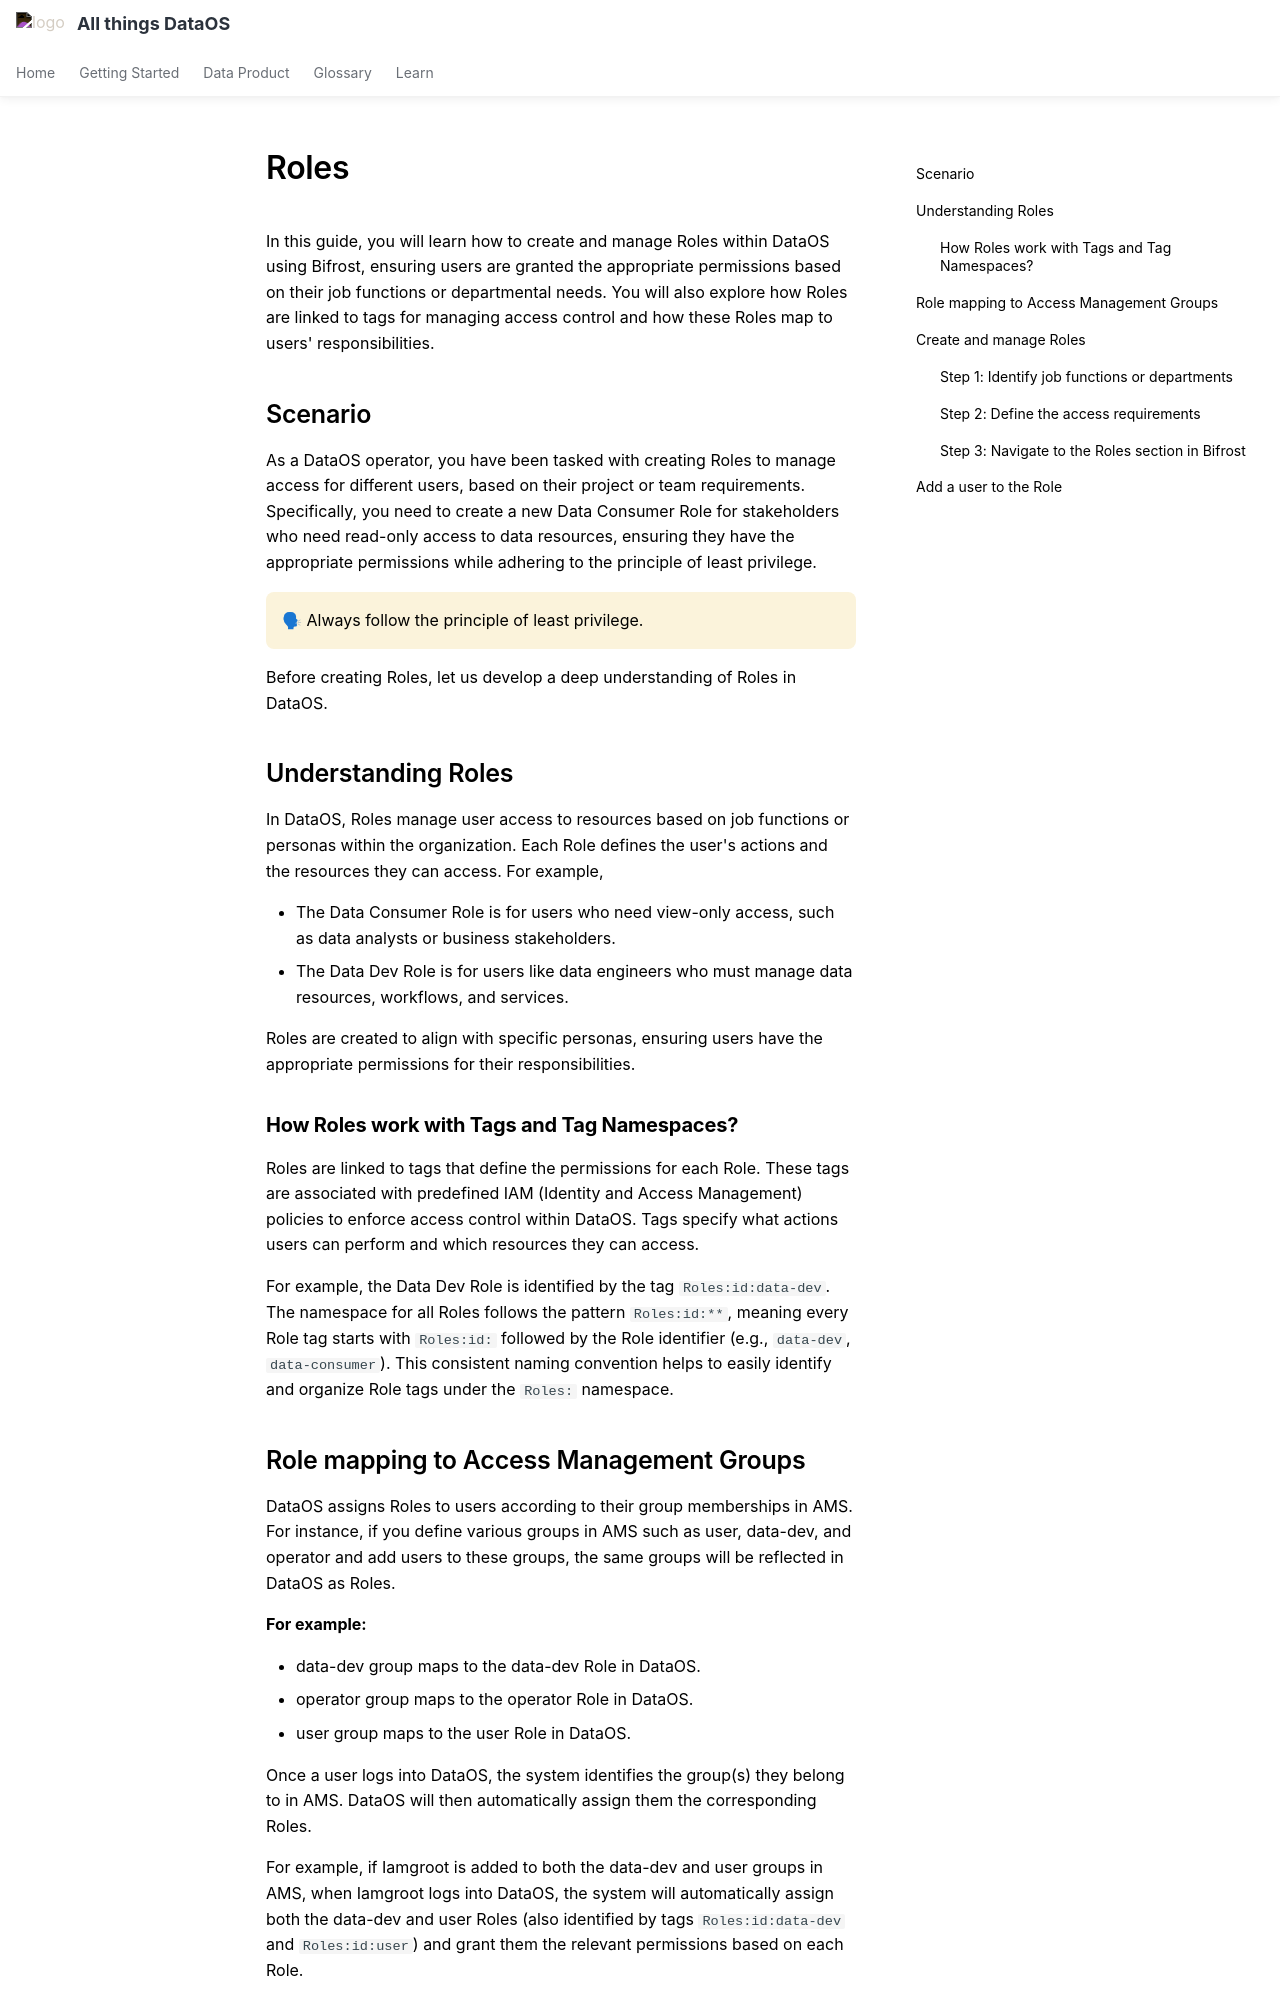

repository: moderndatacompany/dataos.info · page: learn/operator_learn_track/access_control/roles/index.html · generator: mkdocs

# Roles

In this guide, you will learn how to create and manage Roles within DataOS using Bifrost, ensuring users are granted the appropriate permissions based on their job functions or departmental needs. You will also explore how Roles are linked to tags for managing access control and how these Roles map to users' responsibilities.

## Scenario

As a DataOS operator, you have been tasked with creating Roles to manage access for different users, based on their project or team requirements. Specifically, you need to create a new Data Consumer Role for stakeholders who need read-only access to data resources, ensuring they have the appropriate permissions while adhering to the principle of least privilege.

<aside class="callout">
🗣 Always follow the principle of least privilege.
</aside>

Before creating Roles, let us develop a deep understanding of Roles in DataOS.

## Understanding Roles

In DataOS, Roles manage user access to resources based on job functions or personas within the organization. Each Role defines the user's actions and the resources they can access. For example,

- The Data Consumer Role is for users who need view-only access, such as data analysts or business stakeholders.
- The Data Dev Role is for users like data engineers who must manage data resources, workflows, and services.

Roles are created to align with specific personas, ensuring users have the appropriate permissions for their responsibilities.

### **How Roles work with Tags and Tag Namespaces?**

Roles are linked to tags that define the permissions for each Role. These tags are associated with predefined IAM (Identity and Access Management) policies to enforce access control within DataOS. Tags specify what actions users can perform and which resources they can access.

For example, the Data Dev Role is identified by the tag `Roles:id:data-dev`. The namespace for all Roles follows the pattern `Roles:id:**`, meaning every Role tag starts with `Roles:id:` followed by the Role identifier (e.g., `data-dev`, `data-consumer`). This consistent naming convention helps to easily identify and organize Role tags under the `Roles:` namespace.
